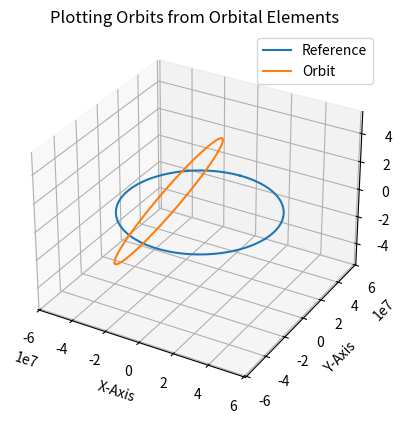

Reproduce this figure in Python.
import numpy as np
import matplotlib.pyplot as plt

# Define Orbital Elements
T = 12  # in hours
e = 0.7
omega = 270 * np.pi / 180
longitude = 0 * np.pi / 180
inclination = 63.4 * np.pi / 180

# Calculate a and b
mu = 3.98618e14  # Earth's geocentric gravitational constant
a = (((T * 60 * 60) ** 2 * mu) / (4 * np.pi ** 2)) ** (1 / 3)  # semi-major axis
b = a * (1 - e ** 2) ** (1 / 2)  # semi-minor axis

fig = plt.figure()
ax = fig.add_subplot(111, projection='3d')
theta = np.linspace(0, 2 * np.pi, 201)

# Plot Reference Circle
r = 2 * b + 0.5 * 10 ** 7
y = r * np.cos(theta)
x = r * np.sin(theta)
for i in range(1):
    phi = i * np.pi
    ax.plot(x, y * np.cos(phi) + r * np.cos(phi) - r, y * np.sin(phi) + r * np.sin(phi))

# Plot Orbit (Using cartesian form of the orbit equation)
y = 2 * b * np.cos(theta)
x = 2 * a * np.sin(theta)
for i in range(1):
    phi = i * np.pi
    # Rotation about z-axis (omega-argument of perigee)
    x1 = y * np.cos(omega) + x * np.sin(omega)
    y1 = (-x * np.cos(omega) + y * np.sin(omega)) * np.cos(phi) + 2 * b * np.cos(phi) - 2 * b
    z1 = (-x * np.cos(omega) + y * np.sin(omega)) * np.sin(phi) + a * np.sin(phi)
    # Rotation about x-axis (inclination)
    x2 = x1
    y2 = y1 * np.cos(longitude) + z1 * np.sin(longitude)
    z2 = z1 * np.cos(longitude) - y1 * np.sin(longitude)
    # Rotation about y-axis (Longitude of ascending node)
    x3 = x2 * np.cos(inclination) - z2 * np.sin(inclination)
    y3 = y2
    z3 = z2 * np.cos(inclination) + x2 * np.sin(inclination)
    ax.plot(x3 - a * e, y3, z3)

ax.set_title('Plotting Orbits from Orbital Elements')
ax.auto_scale_xyz([-2 * a - 1, 2 * a + 1], [-2 * a - 1, 2 * a + 1], [-2 * a - 1, 2 * a + 1])
plt.legend(["Reference", "Orbit"])
ax.set_xlabel('X-Axis')
ax.set_ylabel('Y-Axis')
ax.set_zlabel('Z-Axis')
plt.show()
